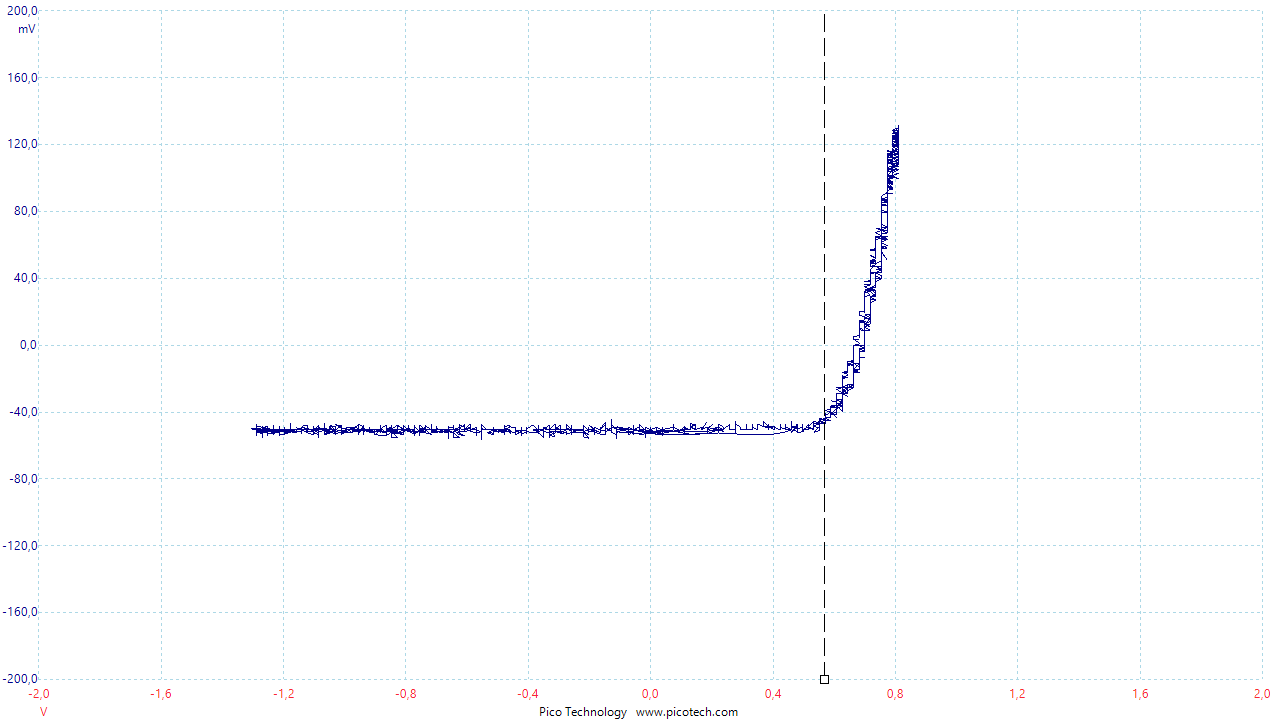

Source data for this figure (header and first rows):
Frequenz; Kanal B; Invertieren A
(ms); (V); (mV)
0,00000000; 0,68050170; -1,83721400
0,00256000; 0,69893490; -3,64391000
0,00512000; 0,68050170; -3,64391000
0,00768000; 0,68050170; -3,64391000
0,01024000; 0,68050170; -1,83721400
0,01280000; 0,69893490; -1,83721400
0,01536000; 0,69893490; -1,83721400
0,01792000; 0,69893490; -3,64391000
0,02048000; 0,69893490; -0,02441481
0,02304000; 0,69893490; -0,02441481
0,02560000; 0,68050170; -0,02441481
0,02816000; 0,68050170; -0,02441481
0,03072000; 0,68050170; -0,02441481
0,03328000; 0,69893490; -1,83721400
0,03584000; 0,68050170; -0,02441481
0,03840000; 0,69893490; -1,83721400
0,04096000; 0,68050170; -0,02441481
0,04352000; 0,69893490; -0,02441481
0,04608000; 0,69893490; -0,02441481
0,04864000; 0,69893490; 1,78838500
0,05120000; 0,69893490; 1,78838500
0,05376000; 0,69893490; 1,78838500
0,05632000; 0,69893490; 3,59508000
0,05888000; 0,69893490; -0,02441481
0,06144000; 0,69893490; 3,59508000
0,06400000; 0,69893490; 3,59508000
0,06656000; 0,69893490; 5,40788000
0,06912000; 0,69893490; 3,59508000
0,07168000; 0,69893490; 3,59508000
0,07424000; 0,69893490; 3,59508000
0,07680000; 0,69893490; 3,59508000
0,07936000; 0,69893490; 1,78838500
0,08192000; 0,69893490; 5,40788000
0,08448000; 0,69893490; 5,40788000
0,08704000; 0,69893490; 5,40788000
0,08960000; 0,69893490; 5,40788000
0,09216000; 0,69893490; 5,40788000
0,09472000; 0,69893490; 5,40788000
0,09728000; 0,69893490; 7,21457600
0,09984000; 0,69893490; 7,21457600
0,10240000; 0,69893490; 7,21457600
0,10496000; 0,69893490; 5,40788000
0,10752000; 0,69893490; 7,21457600
0,11008000; 0,69893490; 5,40788000
0,11264000; 0,69893490; 7,21457600
0,11520000; 0,69893490; 7,21457600
0,11776000; 0,69893490; 7,21457600
0,12032000; 0,69893490; 7,21457600
0,12288000; 0,69893490; 7,21457600
0,12544000; 0,69893490; 7,21457600
0,12800000; 0,69893490; 10,83407000
0,13056000; 0,69893490; 7,21457600
0,13312000; 0,69893490; 9,02737500
0,13568000; 0,71730700; 9,02737500
0,13824000; 0,69893490; 10,83407000
0,14080000; 0,69893490; 9,02737500
0,14336000; 0,69893490; 10,83407000
0,14592000; 0,71730700; 12,64687000
0,14848000; 0,69893490; 10,83407000
... 3,851 more rows
